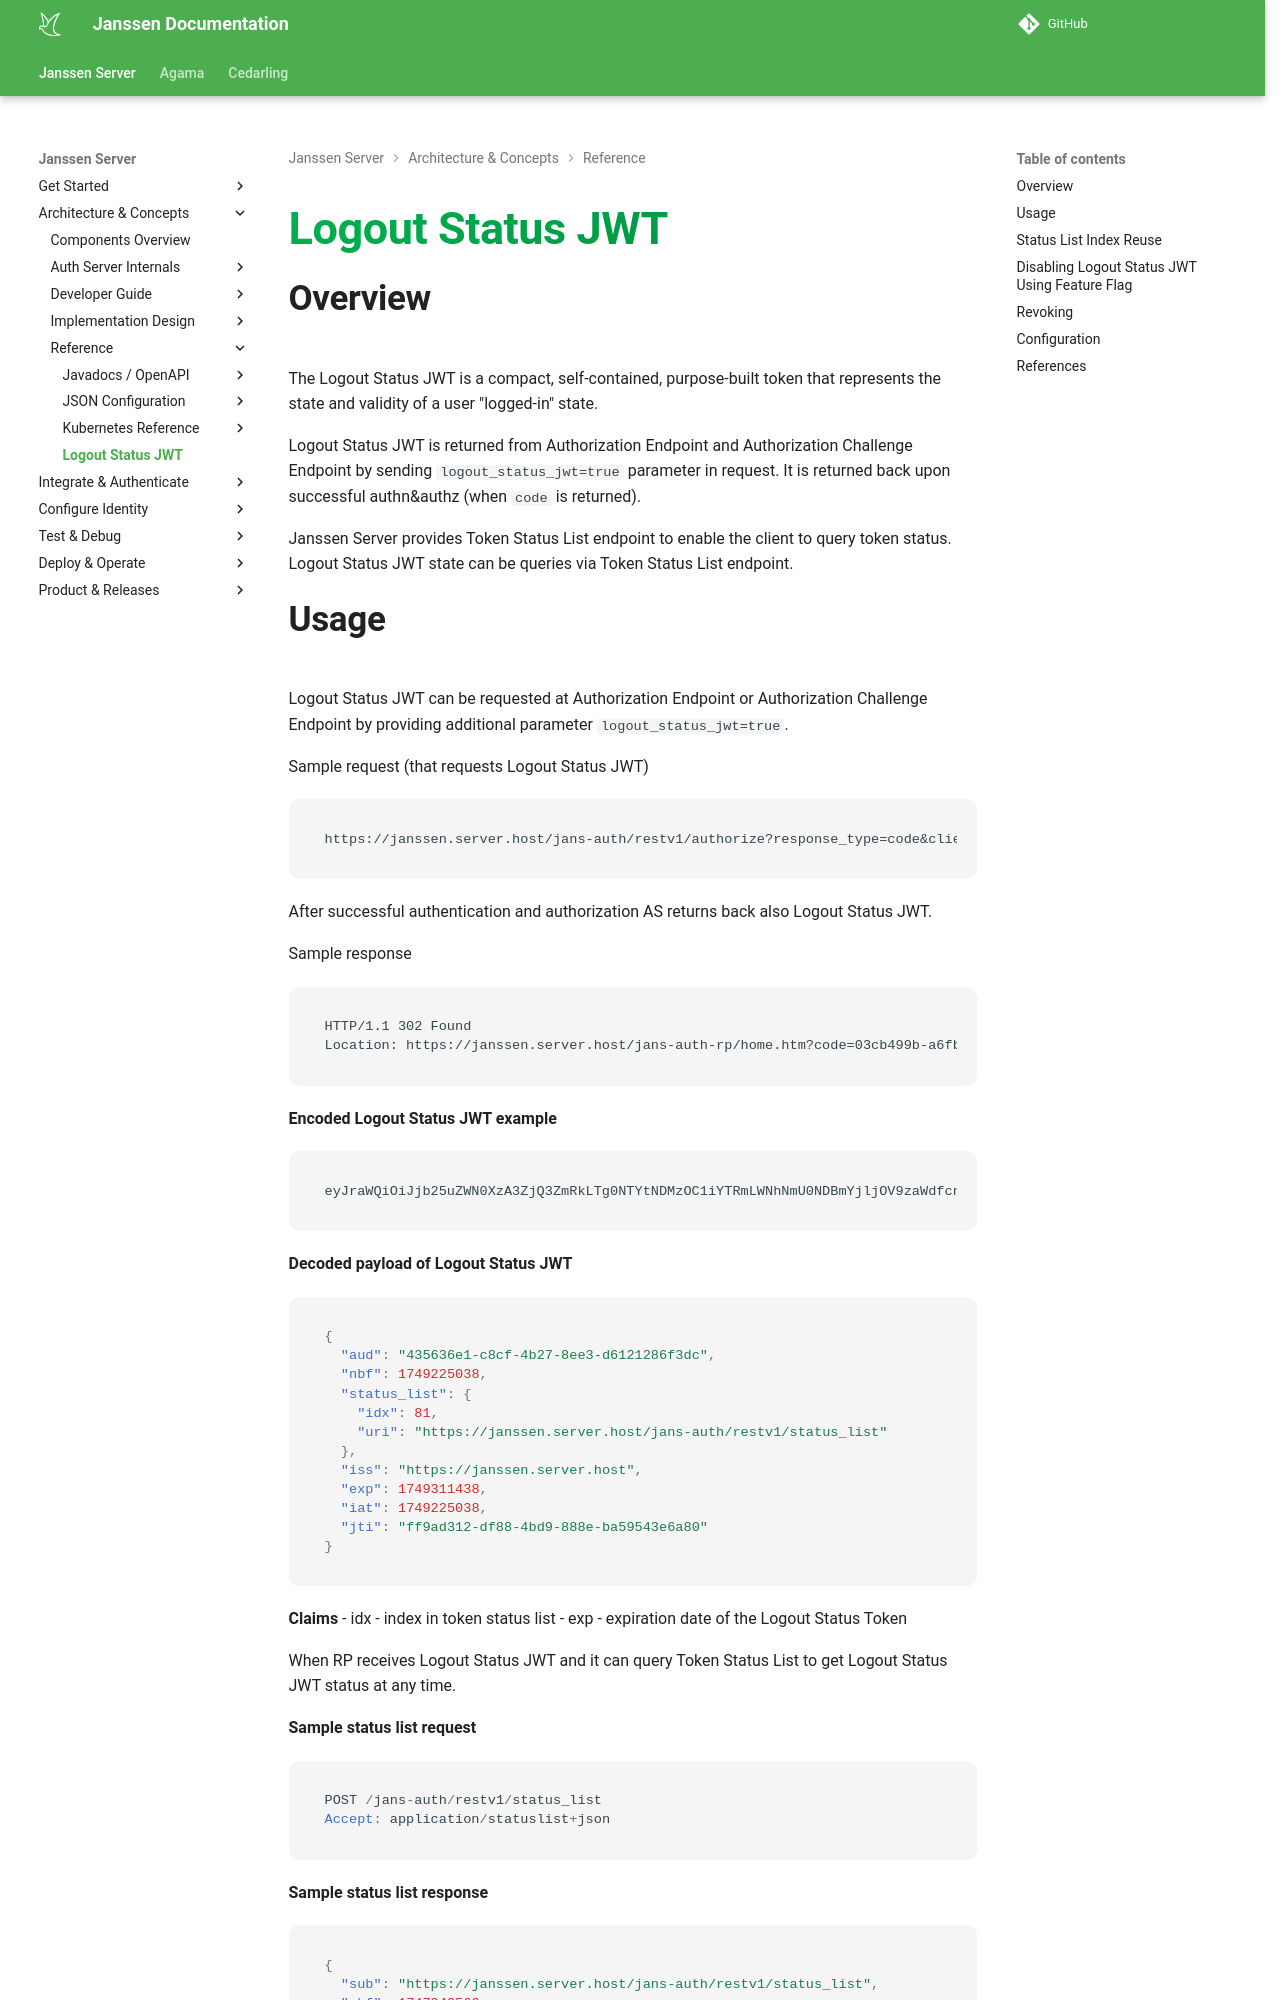

repository: JanssenProject/jans · page: head/janssen-server/auth-server/tokens/logout-status-jwt/index.html · generator: mkdocs

---
tags:
- administration
- auth-server
- logout-status-jwt
---

# Logout Status JWT

## Overview

The Logout Status JWT is a compact, self-contained, purpose-built token that represents the state and validity of a user "logged-in" state.

Logout Status JWT is returned from Authorization Endpoint and Authorization Challenge Endpoint by sending `logout_status_jwt=true` parameter in request. It is returned back upon successful authn&authz (when `code` is returned).

Janssen Server provides Token Status List endpoint to enable the client to query token status.
Logout Status JWT state can be queries via Token Status List endpoint.
